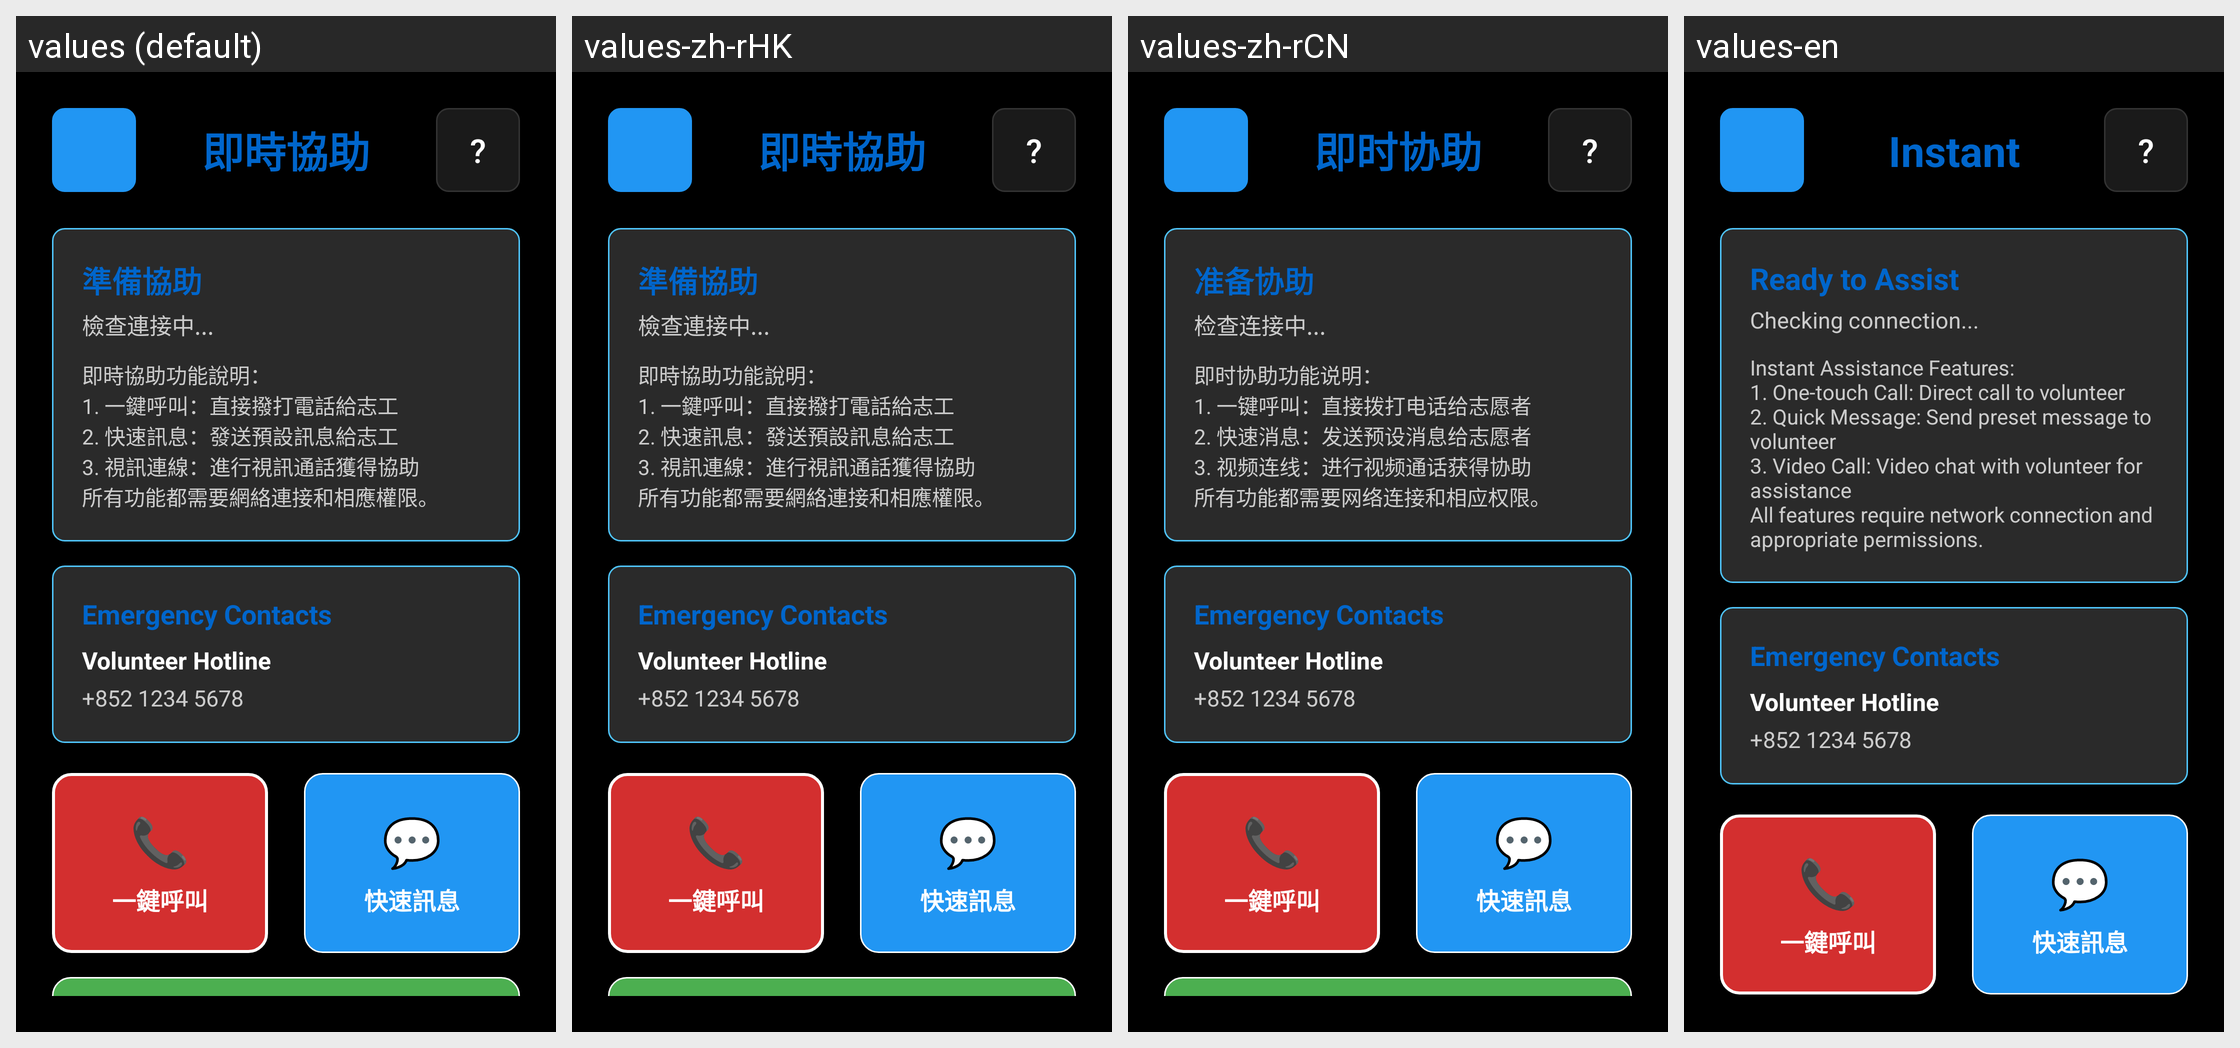

The Android screen above is rendered under several locales of the same app. Produce the string resources it draws, with the default and per-locale values.
Android screen res/layout/activity_instant_assistance.xml rendered under 4 locales, left to right: values (default), values-zh-rHK, values-zh-rCN, values-en. Device: Nexus 5 (rendered at 1080×1920; each locale shown at half size, 540×960, under a caption strip naming it); theme Theme.Tonbo_App.
Strings drawn on this screen, with the default value and each locale's value (text and hints the layout hard-codes, and strings that could not be matched under every locale, appear in the picture but are not listed):

instant_assistance_title
  values: 即時協助
  values-zh-rHK: 即時協助  [not translated; the default value is used]
  values-zh-rCN: 即时协助
  values-en: Instant Assistance

ready_to_assist
  values: 準備協助
  values-zh-rHK: 準備協助  [not translated; the default value is used]
  values-zh-rCN: 准备协助
  values-en: Ready to Assist

checking_connection
  values: 檢查連接中...
  values-zh-rHK: 檢查連接中...  [not translated; the default value is used]
  values-zh-rCN: 检查连接中...
  values-en: Checking connection...

instant_assistance_help
  values: 即時協助功能說明：
      1. 一鍵呼叫：直接撥打電話給志工
      2. 快速訊息：發送預設訊息給志工
      3. 視訊連線：進行視訊通話獲得協助
      所有功能都需要網絡連接和相應權限。
  values-zh-rHK: 即時協助功能說明：
      1. 一鍵呼叫：直接撥打電話給志工
      2. 快速訊息：發送預設訊息給志工
      3. 視訊連線：進行視訊通話獲得協助
      所有功能都需要網絡連接和相應權限。  [not translated; the default value is used]
  values-zh-rCN: 即时协助功能说明：
      1. 一键呼叫：直接拨打电话给志愿者
      2. 快速消息：发送预设消息给志愿者
      3. 视频连线：进行视频通话获得协助
      所有功能都需要网络连接和相应权限。
  values-en: Instant Assistance Features:
      1. One-touch Call: Direct call to volunteer
      2. Quick Message: Send preset message to volunteer
      3. Video Call: Video chat with volunteer for assistance
      All features require network connection and appropriate permissions.

emergency_contacts
  values: Emergency Contacts
  values-zh-rHK: Emergency Contacts  [not translated; the default value is used]
  values-zh-rCN: Emergency Contacts  [not translated; the default value is used]
  values-en: Emergency Contacts  [not translated; the default value is used]
